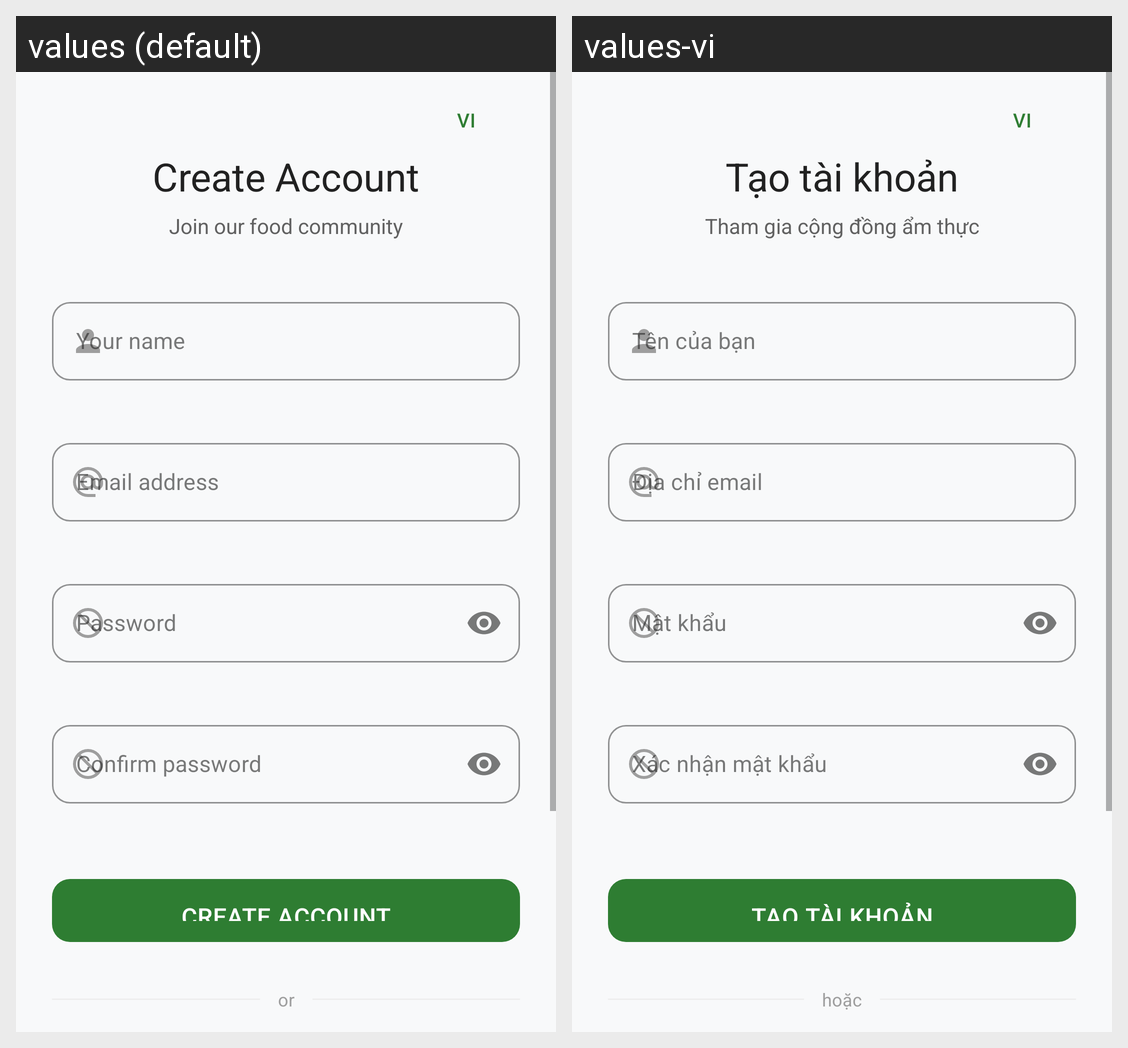

For this localized Android screen grid, give each drawn string resource with its value in every locale shown.
Android screen res/layout/activity_register.xml rendered under 2 locales, left to right: values (default), values-vi. Device: Nexus 5 (rendered at 1080×1920; each locale shown at half size, 540×960, under a caption strip naming it); theme Theme.AIFoodApp.
Strings drawn on this screen, with the default value and each locale's value (text and hints the layout hard-codes, and strings that could not be matched under every locale, appear in the picture but are not listed):

register_title
  values: Create Account
  values-vi: Tạo tài khoản

register_subtitle
  values: Join our food community
  values-vi: Tham gia cộng đồng ẩm thực

hint_display_name
  values: Your name
  values-vi: Tên của bạn

hint_email
  values: Email address
  values-vi: Địa chỉ email

hint_password
  values: Password
  values-vi: Mật khẩu

hint_confirm_password
  values: Confirm password
  values-vi: Xác nhận mật khẩu

btn_create_account
  values: Create Account
  values-vi: Tạo tài khoản

or
  values: or
  values-vi: hoặc
